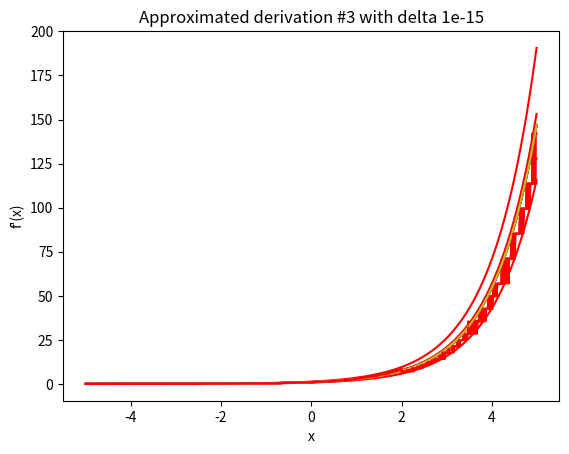

The script that saved this image: (Note: this script raises an exception after producing the figure.)
import numpy as np
import matplotlib.pyplot as plt

points = np.arange(-5, 5, 0.01)

def func(num: int) -> float:
    return np.exp(num)

def approximated_derivation_1(num: float, delta: float) -> float:
    return (np.exp(num + delta) - np.exp(num)) / delta

def approximated_derivation_2(num: float, delta: float) -> float:
    return (np.exp(num) - np.exp(num - delta)) / delta

def approximated_derivation_3(num: float, delta: float) -> float:
    return (np.exp(num + delta) - np.exp(num - delta)) / (2 * delta)

all_deltas = [0.5, 10 ** -3, 10 ** -15]
all_derivations = [approximated_derivation_1, approximated_derivation_2, approximated_derivation_3]

for i in range(len(all_derivations)):
    current_derivation = all_derivations[i]

    for j in range(len(all_deltas)):
        current_delta = all_deltas[j]

        plt.title(f'Approximated derivation #{i + 1} with delta {current_delta}')
        plt.xlabel('x')
        plt.ylabel("f'(x)")
        plt.plot(points, [func(p) for p in points], points, [current_derivation(p, current_delta) for p in points], 'r')
        plt.show()

points_count = int(input("Enter the number of points: "))

x = []
f = []

for i in range(points_count):
    current_point = int(input(f'Enter the x[{i}] value: '))
    current_value = int(input(f'Enter the f(x[{i}]) value: '))
    x.append(current_point)
    f.append(current_value)

divided_differences = [[] for _ in range(points_count)]
for i in range(points_count):
    divided_differences[0].append(f[i])

for k in range(points_count - 1):
    for i in range(len(divided_differences[k]) - 1):
        divided_differences[k + 1].append((divided_differences[k][i + 1] - divided_differences[k][i]) / (x[i + k + 1] - x[i]))

print(divided_differences)
for i in range(points_count):
    for j in range(len(divided_differences[i])):
        divided_difference_notation = ", ".join([f'x[{p}]' for p in range(j, i + j + 1)])
        print(f'f[{divided_difference_notation}] = {divided_differences[i][j]}')
